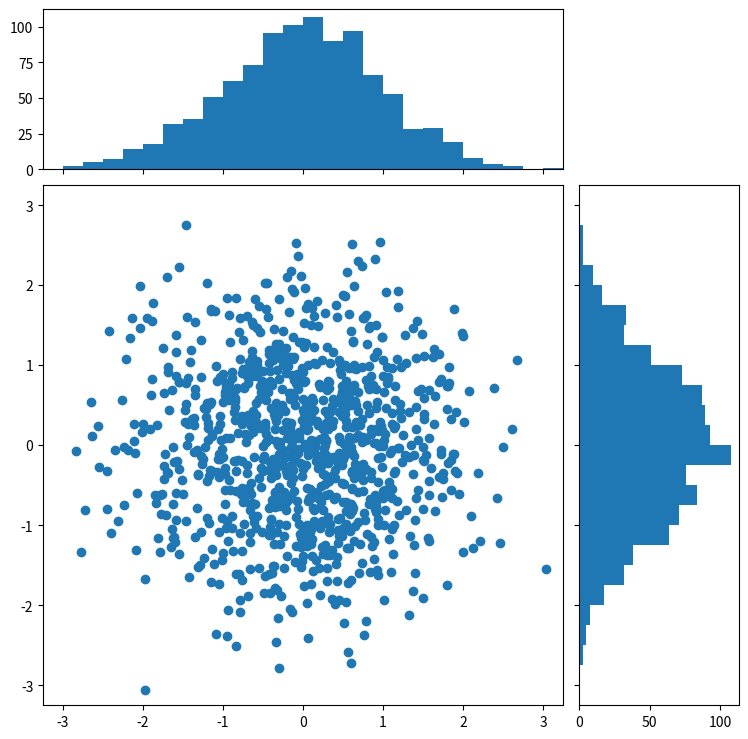

Write the Python code that produced this figure.
import numpy as np
import matplotlib.pyplot as plt
from matplotlib.ticker import NullFormatter

# the random data
x = np.random.randn(1000)
y = np.random.randn(1000)

nullfmt = NullFormatter()         # no labels

# definitions for the axes
left, width = 0.1, 0.65
bottom, height = 0.1, 0.65
bottom_h = left_h = left + width + 0.02

rect_scatter = [left, bottom, width, height]
rect_histx = [left, bottom_h, width, 0.2]
rect_histy = [left_h, bottom, 0.2, height]

# start with a rectangular Figure
plt.figure(1, figsize=(8, 8))

axScatter = plt.axes(rect_scatter)
axHistx = plt.axes(rect_histx)
axHisty = plt.axes(rect_histy)

# no labels
axHistx.xaxis.set_major_formatter(nullfmt)
axHisty.yaxis.set_major_formatter(nullfmt)

# the scatter plot:
axScatter.scatter(x, y)

# now determine nice limits by hand:
binwidth = 0.25
xymax = np.max([np.max(np.fabs(x)), np.max(np.fabs(y))])
lim = (int(xymax/binwidth) + 1) * binwidth

axScatter.set_xlim((-lim, lim))
axScatter.set_ylim((-lim, lim))

bins = np.arange(-lim, lim + binwidth, binwidth)
axHistx.hist(x, bins=bins)
axHisty.hist(y, bins=bins, orientation='horizontal')

axHistx.set_xlim(axScatter.get_xlim())
axHisty.set_ylim(axScatter.get_ylim())

plt.show()
